Run: headless pygame with SDL's dummy video driver; simulated clock (each Clock.tick advances the game by its frame time, no real sleeping); random seed 0; keys injected as events and as key.get_pressed() state; no mouse input.
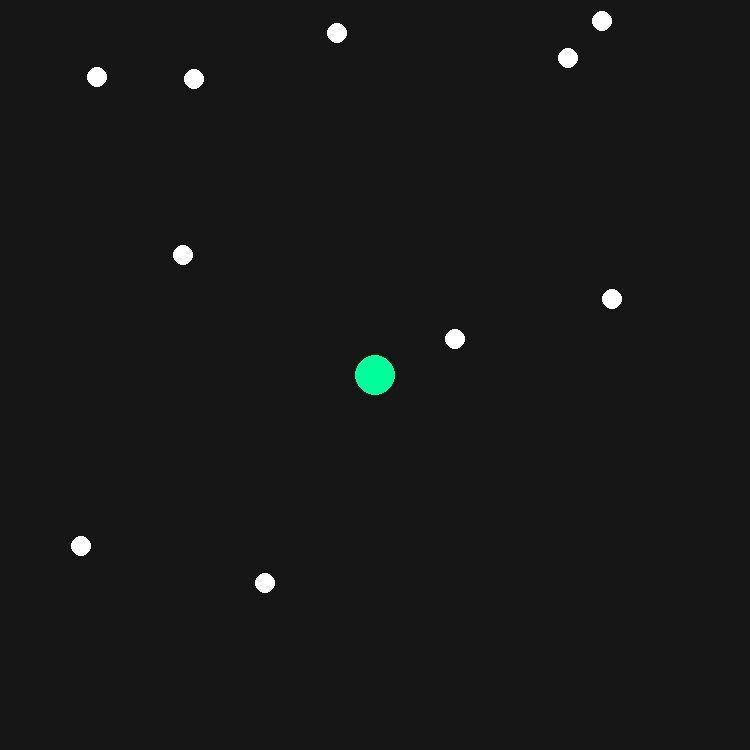
Frame 1 of 4 · flips 1–60 · no input
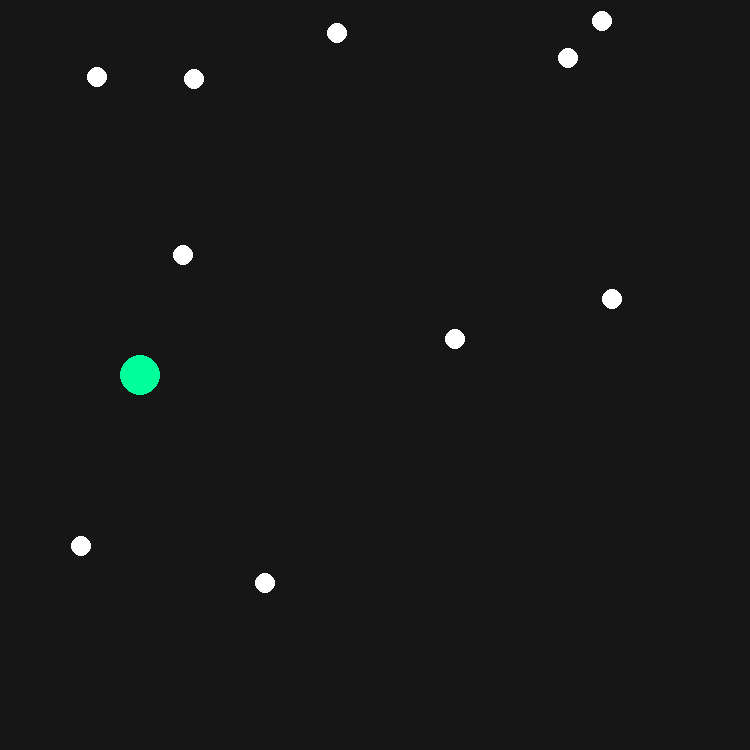
Frame 2 of 4 · flips 61–180 · tapped SPACE, RETURN · held RIGHT (→), D
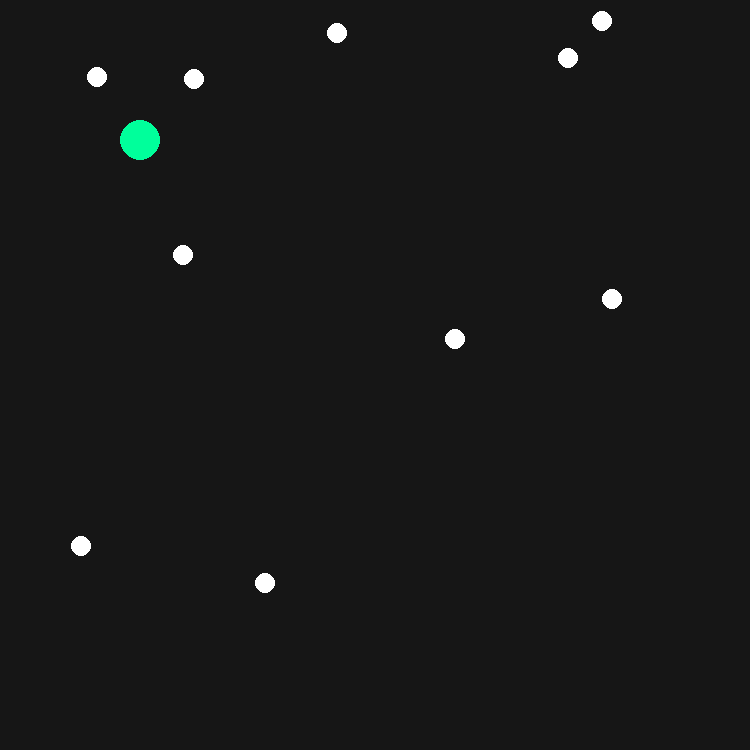
Frame 3 of 4 · flips 181–300 · held DOWN (↓), S
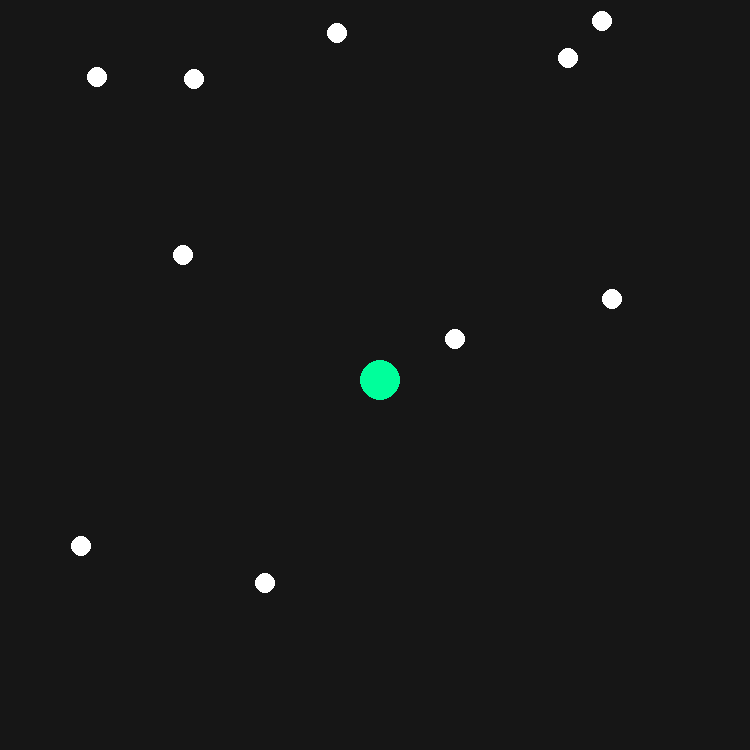
Frame 4 of 4 · flips 301–420 · held LEFT (←), A, UP (↑), W

The pygame program that drew these frames:

import pygame
import math
from random import random

pygame.init()

winSize = 750
res = (winSize, winSize)
win  = pygame.display.set_mode(res)
pygame.display.set_caption("Machinelearning Projekt")

width = 40
rad = int(width / 2)
x = int(winSize / 2) - rad
y = int(winSize / 2) - rad
vel = 10

run = True

targets = []
for i in range(10):
    w = math.trunc(random() * 10000 % winSize)
    h = math.trunc(random() * 10000 % winSize)

    if winSize < (w + int(rad / 2)):
        w = w - int(rad / 2)
    elif int(rad / 2) > w:
        w = w + int(rad / 2)

    if winSize < (y + int(rad / 2)):
        y = y - int(rad / 2)
    elif int(rad / 2) > w:
        y = y + int(rad / 2)

    targets.append((w, h))

while run:
    pygame.time.delay(50)
    for event in pygame.event.get():
        if event.type == pygame.QUIT:
            run = False

    keys = pygame.key.get_pressed()

    if keys[pygame.K_LEFT] and not x < (0 + rad - vel):
        x -= vel
    elif keys[pygame.K_LEFT] and x < (0 + rad - vel):
        x = 750 - width

    if keys[pygame.K_RIGHT] and not x > (winSize - width - vel):
        x += vel
    elif keys[pygame.K_RIGHT] and x > (winSize - width - vel):
        x = 0
    
    if keys[pygame.K_UP] and not y < (0 + rad - vel):
        y -= vel
    elif keys[pygame.K_UP] and y < (0 + rad - vel):
        y = winSize - width

    if keys[pygame.K_DOWN] and not y > (winSize - width - vel):
        y += vel
    elif keys[pygame.K_DOWN] and y > (winSize - width - vel):
        y = 0

    win.fill((22, 22, 22))
    
    for target in targets:
        pygame.draw.circle(win, (255, 255, 255), target, int(rad / 2))

    pygame.draw.circle(win, (0, 255, 155), (x+rad, y+rad), rad)

    pygame.display.update()

pygame.quit()
